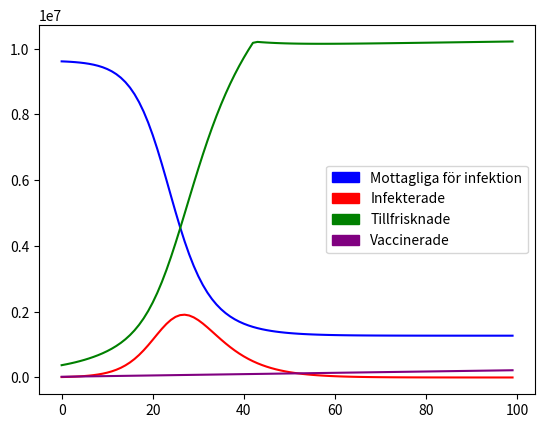

This chart was generated by the following Python code:
#!/usr/bin/env python3
# -*- coding: utf-8 -*-
"""
Created on Wed Dec 16 16:57:20 2020

@author: LisaVind
"""
import matplotlib.pyplot as plt
import matplotlib.patches as mpatches

beta = 0.5

gamma = 0.2

#R0 = initiala värdet på smittspridningen.
#Beta = antal som smittas per infekterad och per tid (beror på virusets egenskaper samt hur vi beter oss)
# Gamma = Antalet personer som blir friska igen per dag

R0 = beta/gamma

# N antalet i befolkningen, Sverige ca 10 miljoner
N = 10 * 10**(6)

#I  – Infekterade just nu
I = 10000

# b = effekt av policy och beteendeförändringar 0 < b < 1 
b = 0.25

#R – tillfrisknade, eller möjligen också döda personer, vi måste utgå från data som finns? Sedan lägga till en faktor I * gamma

R = 350000

V = 20000
#Antalet vaccinerade
 
S = N - R - I - V



#S – de som är mottagliga för infektion 

Rt = R0 * (S/N) * (1 - b) 


lista_R = []
lista_Rt = []
lista_S = []
lista_I = []
lista_V = []


for t in range(0,100):
    V += 2000
    
    if V >= 10 * 10**(6):
        V = 10 * 10**(6)
    
    lista_V.append(V)
    
    R += I * gamma + V
    lista_R.append(R)
    
    if R >= 10 * 10**(6):
        R = 10 * 10**(6)
    
    
    S += -(beta)* I * (S/N)
    lista_S.append(S)
    
    I += (beta * I * S)/N - (I * gamma)
    lista_I.append(I)
    
    Rt += R0 * (S/N) * (1 - b) 
    lista_Rt.append(Rt)


#R – tillfrisknade, eller möjligen också döda personer, vi måste utgå från data som finns? Sedan lägga till en faktor I * gamma
#S – de som är mottagliga för infektion 
# Rt= R0* S(t)/Ntot* (1 –b) 


plt.plot(lista_S, 'blue')
plt.plot(lista_I, 'red')
plt.plot(lista_R, 'g')
plt.plot(lista_V, 'purple')

print(lista_V)
print(lista_R)


pop_a = mpatches.Patch(color='blue', label='Mottagliga för infektion')
pop_b = mpatches.Patch(color='red', label='Infekterade')
pop_c =  mpatches.Patch(color='green', label='Tillfrisknade')
pop_d =  mpatches.Patch(color='purple', label='Vaccinerade')

plt.legend(handles=[pop_a,pop_b,pop_c, pop_d])


